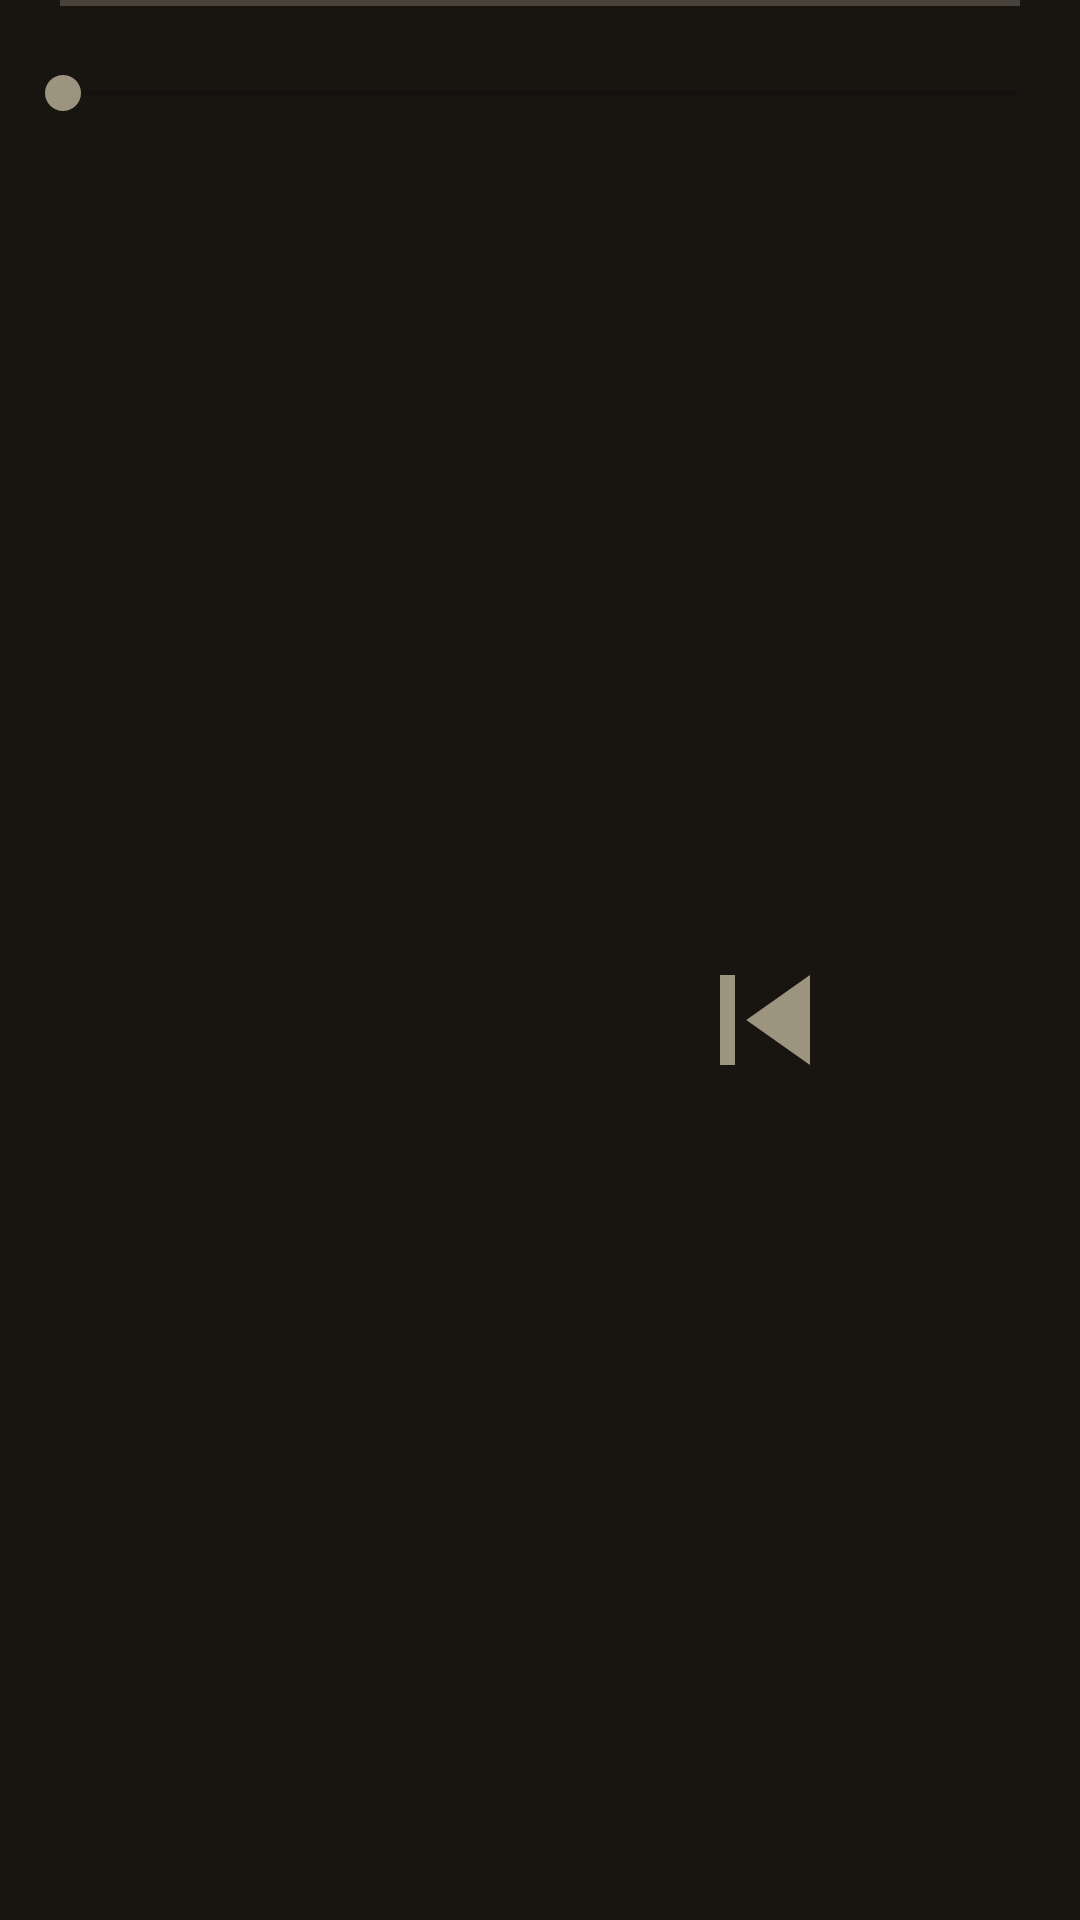

Reconstruct the res/layout file that produces this screen, plus the resources it refers to.
<!-- AndroidManifest.xml: application theme splashScreenTheme -->
<!-- res/layout/fragment_player.xml -->
<?xml version="1.0" encoding="utf-8"?>
<LinearLayout xmlns:android="http://schemas.android.com/apk/res/android"
    xmlns:app="http://schemas.android.com/apk/res-auto"
    android:layout_width="match_parent"
    android:layout_height="140dp"
    android:layout_alignParentBottom="true"
    android:background="#181410"
    android:clickable="true"
    android:elevation="10dp"
    android:focusable="true"
    android:orientation="vertical"
    android:outlineProvider="paddedBounds">

    <View
        android:layout_width="match_parent"
        android:layout_height="2dp"
        android:layout_marginStart="20dp"
        android:layout_marginEnd="20dp"
        android:layout_marginBottom="20dp"
        android:alpha="0.7"
        android:background="#5A554B" />

    <androidx.appcompat.widget.AppCompatSeekBar
        android:id="@+id/player_frag_seekBar"
        android:layout_width="350dp"
        android:layout_height="wrap_content"
        android:layout_gravity="center"
        android:progressTint="#8C7460"
        android:thumbTint="#9D9480" />

    <LinearLayout
        android:layout_width="match_parent"
        android:layout_height="match_parent"
        android:elevation="4dp"
        android:gravity="bottom|center_horizontal"
        android:orientation="horizontal">

        <Button
            android:id="@+id/skip_prev"
            android:layout_width="60dp"
            android:layout_height="60dp"
            android:layout_gravity="center"
            android:background="@drawable/ic_baseline_skip_next_24"
            android:backgroundTint="#9D9480"
            app:backgroundTint="@null" />

        <ProgressBar
            android:layout_width="80dp"
            android:layout_height="80dp"
            android:indeterminate="true"
            android:layout_marginStart="5dp"
            android:layout_marginEnd="5dp"
            android:layout_gravity="center"
            android:visibility="visible"
            android:id="@+id/progress_circle"
            android:indeterminateTint="#9D9480" />

        <Button
            android:id="@+id/play_pause_button"
            android:layout_width="80dp"
            android:layout_height="80dp"
            android:layout_gravity="center"
            android:layout_marginStart="5dp"
            android:layout_marginEnd="5dp"
            android:visibility="gone"
            android:layout_toEndOf="@id/play_pause_button"
            android:background="@drawable/ic_outline_pause_circle_24"
            android:backgroundTint="#9D9480"
            app:backgroundTint="@null" />


        <Button
            android:id="@+id/skip_next"
            android:layout_width="60dp"
            android:layout_height="60dp"
            android:layout_gravity="center"
            android:layout_toEndOf="@id/play_pause_button"
            android:background="@drawable/ic_baseline_skip_previous_24"
            android:backgroundTint="#9D9480"
            app:backgroundTint="@null" />

    </LinearLayout>

</LinearLayout>
<!-- resources referenced by this layout -->
<resources>
  <!-- drawable ic_baseline_skip_previous_24 (drawable) -->
  <vector xmlns:android="http://schemas.android.com/apk/res/android"
      android:width="24dp"
      android:height="24dp"
      android:viewportWidth="24"
      android:viewportHeight="24"
      android:tint="?attr/colorControlNormal">
    <path
        android:fillColor="@color/grey_blue"
        android:pathData="M6,6h2v12L6,18zM9.5,12l8.5,6L18,6z"/>
  </vector>
  <!-- drawable ic_outline_pause_circle_24 (drawable) -->
  <vector xmlns:android="http://schemas.android.com/apk/res/android"
      android:width="24dp"
      android:height="24dp"
      android:viewportWidth="24"
      android:viewportHeight="24"
      android:tint="?attr/colorControlNormal">
    <path
        android:fillColor="@color/grey_blue"
        android:pathData="M9,16h2V8H9V16zM12,2C6.48,2 2,6.48 2,12s4.48,10 10,10s10,-4.48 10,-10S17.52,2 12,2zM12,20c-4.41,0 -8,-3.59 -8,-8s3.59,-8 8,-8s8,3.59 8,8S16.41,20 12,20zM13,16h2V8h-2V16z"/>
  </vector>
  <style name="splashScreenTheme" parent="Theme.MaterialComponents.DayNight.NoActionBar">
          <item name="android:windowBackground">@drawable/splash_image</item>
          <item name="android:statusBarColor">@color/dark_blue</item>
      </style>
  <color name="grey_blue">#575D6A</color>
  <!-- drawable splash_image (drawable) -->
  <?xml version="1.0" encoding="utf-8"?>
  <layer-list xmlns:android="http://schemas.android.com/apk/res/android">
  
      <item android:drawable="@color/dark_blue" />
  
      <item
          android:width="200dp"
          android:height="200dp"
          android:drawable="@drawable/ic_logo_music_play"
          android:gravity="center" />
  
  
  </layer-list>
  <color name="dark_blue">#16213E</color>
  <!-- drawable ic_logo_music_play (drawable) -->
  <vector android:height="500dp" android:viewportHeight="512"
      android:viewportWidth="512" android:width="500dp" xmlns:android="http://schemas.android.com/apk/res/android">
      <path android:fillColor="#0d8ebc" android:pathData="m205,0c-113.218,0 -205,91.782 -205,205s91.782,205 205,205 205,-91.782 205,-205 -91.782,-205 -205,-205zM205,270c-35.841,0 -65,-29.158 -65,-65s29.159,-65 65,-65 65,29.158 65,65 -29.159,65 -65,65z"/>
      <path android:fillColor="#0a617d" android:pathData="m270,205c0,35.842 -29.159,65 -65,65v140c113.218,0 205,-91.782 205,-205s-91.782,-205 -205,-205v140c35.841,0 65,29.158 65,65z"/>
      <path android:fillColor="#f9f9f9" android:pathData="m205,100c-57.897,0 -105,47.103 -105,105s47.103,105 105,105 105,-47.103 105,-105 -47.103,-105 -105,-105zM205,250c-24.813,0 -45,-20.187 -45,-45s20.187,-45 45,-45 45,20.187 45,45 -20.187,45 -45,45z"/>
      <path android:fillColor="#d5d3ea" android:pathData="m205,160c24.813,0 45,20.187 45,45s-20.187,45 -45,45v60c57.897,0 105,-47.103 105,-105s-47.103,-105 -105,-105z"/>
      <path android:fillColor="#ff6b6b" android:pathData="m506.231,235.177c-3.641,-2.843 -8.389,-3.85 -12.869,-2.729l-160,40c-6.677,1.669 -11.362,7.669 -11.362,14.552v146.266c-3.197,-0.826 -6.548,-1.266 -10,-1.266 -22.056,0 -40,17.944 -40,40s17.944,40 40,40 40,-17.944 40,-40v-123.289l130,-32.5v97.055c-3.197,-0.826 -6.548,-1.266 -10,-1.266 -22.056,0 -40,17.944 -40,40s17.944,40 40,40 40,-17.944 40,-40v-205c0,-4.619 -2.128,-8.98 -5.769,-11.823z"/>
      <path android:fillColor="#ec3d93" android:pathData="m506.231,235.177c-3.641,-2.843 -8.389,-3.85 -12.869,-2.729l-80,20v80.922l68.638,-17.159v97.055c-3.197,-0.826 -6.548,-1.266 -10,-1.266 -22.056,0 -40,17.944 -40,40s17.944,40 40,40 40,-17.944 40,-40v-205c0,-4.619 -2.128,-8.98 -5.769,-11.823z"/>
  </vector>
</resources>
